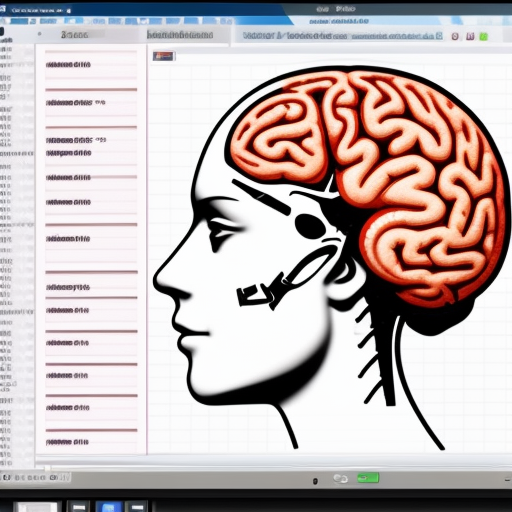
Generation parameters embedded in this image by AUTOMATIC1111 Stable Diffusion web UI or a fork of it (Forge, ...) (PNG 'parameters' text chunk):
medical file, brain, image, scan, computer, medical computer, test result
Steps: 26, Sampler: Euler a, CFG scale: 7, Seed: 2139880688, Size: 512x512, Model hash: 9584e2c050, Model: cyberrealisticv32, RNG: CPU, Version: v1.5.1